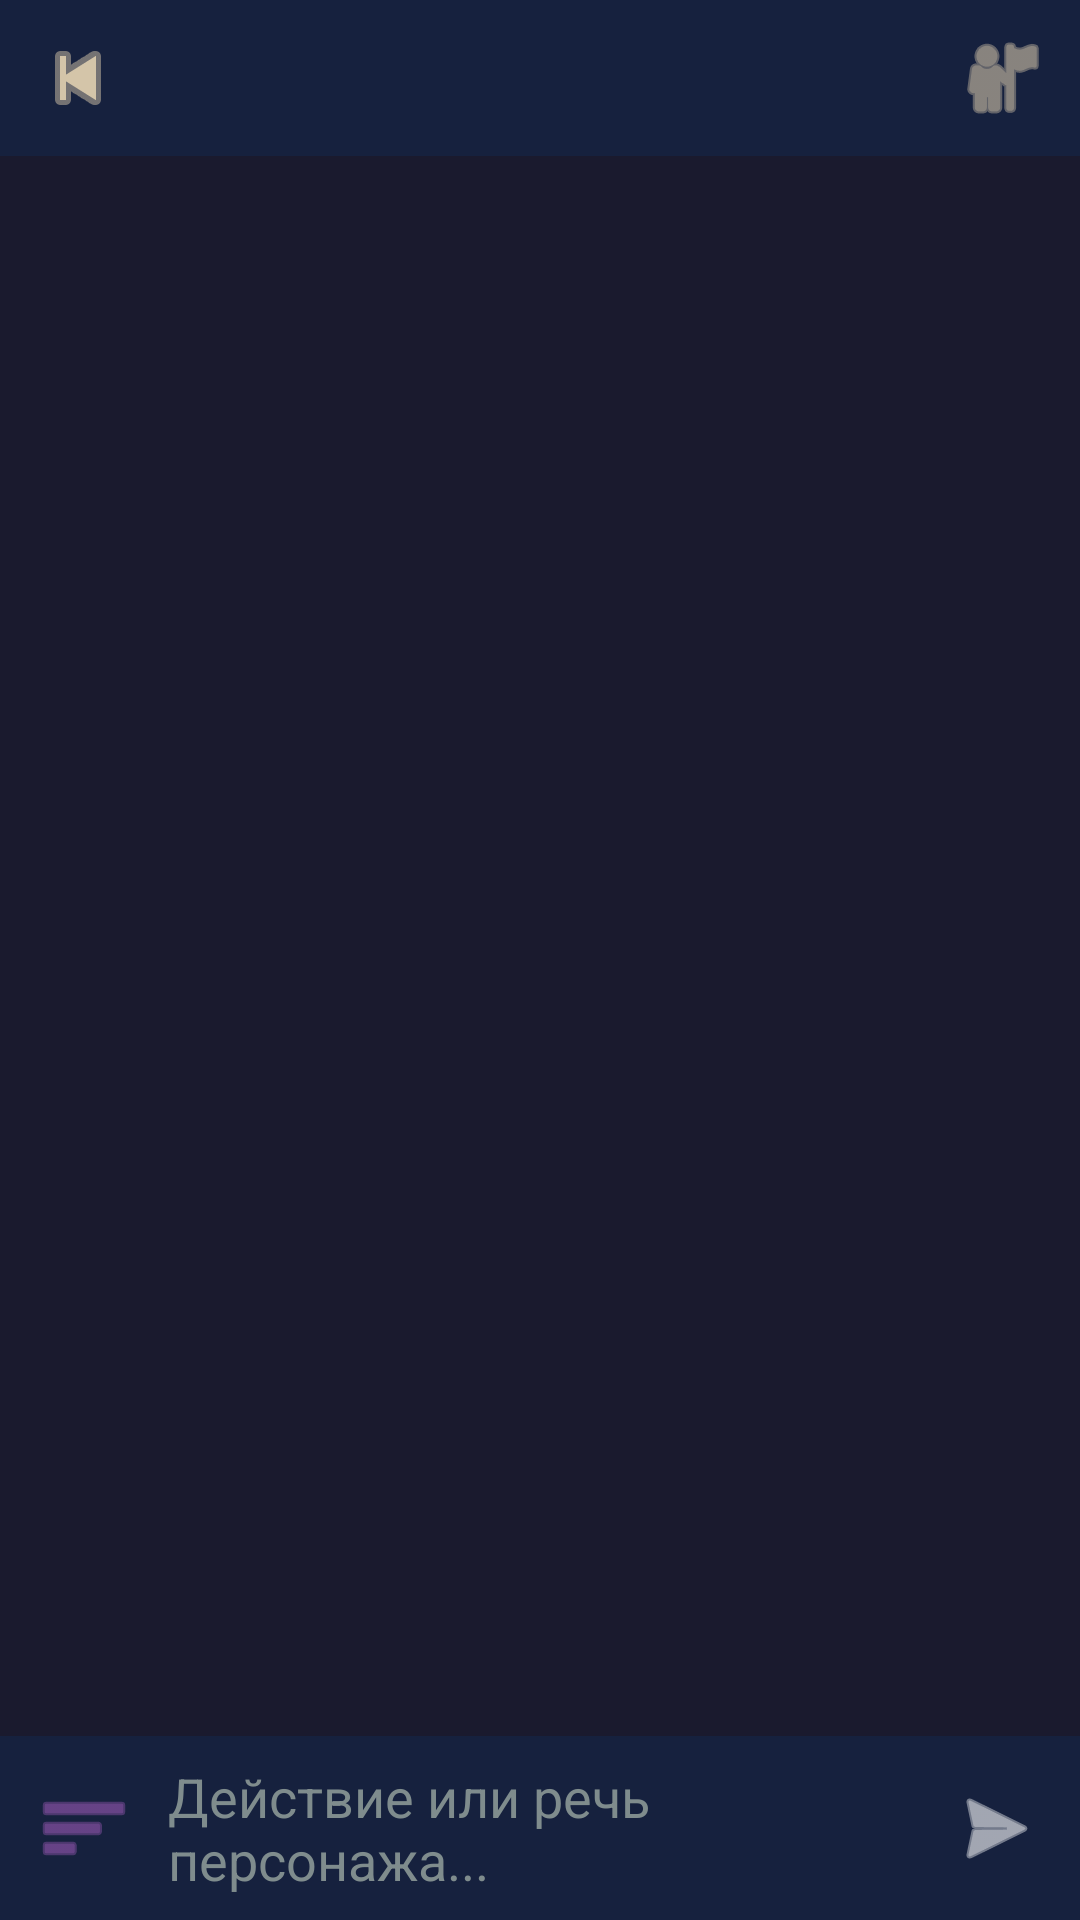

Here is an Android app screen rendered from its layout file. Give the layout XML and the strings, colors and styles it references.
<!-- AndroidManifest.xml: application theme Theme.DnDMaster -->
<!-- res/layout/activity_game_session.xml -->
<?xml version="1.0" encoding="utf-8"?>
<LinearLayout xmlns:android="http://schemas.android.com/apk/res/android"
    xmlns:app="http://schemas.android.com/apk/res-auto"
    android:layout_width="match_parent"
    android:layout_height="match_parent"
    android:orientation="vertical"
    android:background="@color/colorBackground">

    
    <LinearLayout
        android:layout_width="match_parent"
        android:layout_height="wrap_content"
        android:background="@color/colorSurface"
        android:orientation="horizontal"
        android:gravity="center_vertical"
        android:padding="8dp">

        <ImageButton
            android:id="@+id/btnBack"
            android:layout_width="36dp"
            android:layout_height="36dp"
            android:background="?attr/selectableItemBackgroundBorderless"
            android:src="@android:drawable/ic_media_previous"
            android:tint="@color/colorOnSurface"/>

        <TextView
            android:id="@+id/tvSessionName"
            android:layout_width="0dp"
            android:layout_height="wrap_content"
            android:layout_weight="1"
            android:textSize="16sp"
            android:textColor="@color/colorAccentGold"
            android:textStyle="bold"
            android:fontFamily="serif"
            android:paddingStart="8dp"/>

        <ImageButton
            android:id="@+id/btnCharacters"
            android:layout_width="36dp"
            android:layout_height="36dp"
            android:background="?attr/selectableItemBackgroundBorderless"
            android:src="@android:drawable/ic_menu_myplaces"
            android:tint="@color/colorOnSurface"/>
    </LinearLayout>

    
    <TextView
        android:id="@+id/tvCombatStatus"
        android:layout_width="match_parent"
        android:layout_height="wrap_content"
        android:background="@color/colorPrimary"
        android:textColor="@color/white"
        android:textStyle="bold"
        android:gravity="center"
        android:padding="6dp"
        android:visibility="gone"/>

    
    <HorizontalScrollView
        android:layout_width="match_parent"
        android:layout_height="wrap_content"
        android:scrollbars="none">
        <com.google.android.material.chip.ChipGroup
            android:id="@+id/chipGroupCharacters"
            android:layout_width="wrap_content"
            android:layout_height="wrap_content"
            android:padding="4dp"
            app:singleSelection="true"/>
    </HorizontalScrollView>

    
    <androidx.recyclerview.widget.RecyclerView
        android:id="@+id/recyclerChat"
        android:layout_width="match_parent"
        android:layout_height="0dp"
        android:layout_weight="1"
        android:padding="8dp"
        android:clipToPadding="false"/>

    
    <LinearLayout
        android:layout_width="match_parent"
        android:layout_height="wrap_content"
        android:background="@color/colorSurface"
        android:orientation="horizontal"
        android:gravity="center_vertical"
        android:padding="8dp">

        <ImageButton
            android:id="@+id/btnDice"
            android:layout_width="40dp"
            android:layout_height="40dp"
            android:background="?attr/selectableItemBackgroundBorderless"
            android:src="@android:drawable/ic_menu_sort_by_size"
            android:tint="@color/colorDicePurple"/>

        <EditText
            android:id="@+id/etMessage"
            android:layout_width="0dp"
            android:layout_height="wrap_content"
            android:layout_weight="1"
            android:hint="Действие или речь персонажа..."
            android:textColor="@color/colorOnBackground"
            android:textColorHint="@color/colorSystemGray"
            android:background="@android:color/transparent"
            android:inputType="textMultiLine|textCapSentences"
            android:maxLines="4"
            android:paddingStart="8dp"
            android:paddingEnd="8dp"/>

        <ImageButton
            android:id="@+id/btnSend"
            android:layout_width="40dp"
            android:layout_height="40dp"
            android:background="@drawable/bg_send_button"
            android:src="@android:drawable/ic_menu_send"
            android:tint="@color/white"/>
    </LinearLayout>

</LinearLayout>
<!-- resources referenced by this layout -->
<resources>
  <color name="colorAccentGold">#FFD700</color>
  <color name="colorBackground">#1A1A2E</color>
  <color name="colorDicePurple">#9B59B6</color>
  <color name="colorOnBackground">#E8E8E8</color>
  <color name="colorOnSurface">#D4C5A9</color>
  <color name="colorPrimary">#8B0000</color>
  <color name="colorSurface">#16213E</color>
  <color name="colorSystemGray">#7F8C8D</color>
  <color name="white">#FFFFFF</color>
  <style name="Theme.DnDMaster" parent="Theme.MaterialComponents.DayNight.NoActionBar">
          <item name="colorPrimary">@color/colorPrimary</item>
          <item name="colorPrimaryVariant">@color/colorPrimaryVariant</item>
          <item name="colorOnPrimary">@color/colorOnPrimary</item>
          <item name="colorSecondary">@color/colorSecondary</item>
          <item name="colorSecondaryVariant">@color/colorSecondaryVariant</item>
          <item name="colorOnSecondary">@color/black</item>
          <item name="android:colorBackground">@color/colorBackground</item>
          <item name="colorSurface">@color/colorSurface</item>
          <item name="colorOnSurface">@color/colorOnSurface</item>
          <item name="android:textColorPrimary">@color/colorOnBackground</item>
          <item name="android:textColorSecondary">@color/colorOnSurface</item>
          <item name="android:windowBackground">@color/colorBackground</item>
          <item name="chipStyle">@style/DnDChipStyle</item>
      </style>
  <color name="colorPrimaryVariant">#6B0000</color>
  <color name="colorOnPrimary">#FFFFFF</color>
  <color name="colorSecondary">#C9A84C</color>
  <color name="colorSecondaryVariant">#A07830</color>
  <color name="black">#000000</color>
  <style name="DnDChipStyle" parent="Widget.MaterialComponents.Chip.Action">
          <item name="chipBackgroundColor">@color/colorSurfaceVariant</item>
          <item name="android:textColor">@color/colorOnBackground</item>
      </style>
  <color name="colorSurfaceVariant">#0F3460</color>
</resources>
